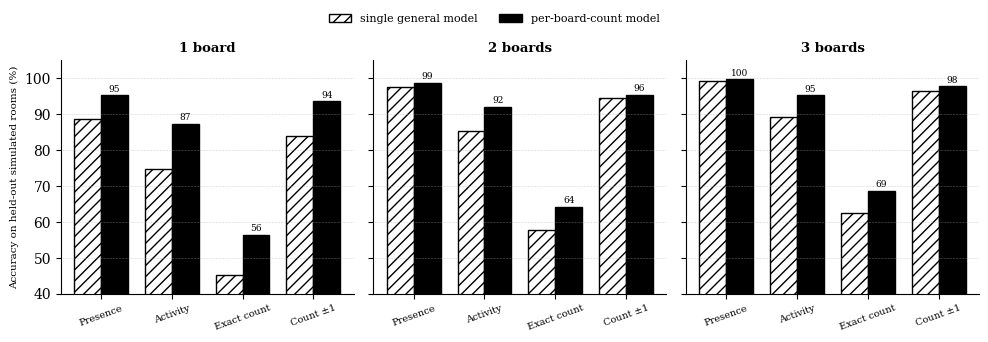

This figure's Python source: (Note: this script raises an exception after producing the figure.)
import sys, matplotlib
matplotlib.use("Agg")
import matplotlib.pyplot as plt, numpy as np
plt.rcParams["font.family"] = "DejaVu Serif"
metrics = ["Presence", "Activity", "Exact count", "Count ±1"]
general = {1: [88.8, 74.8, 45.2, 84.0], 2: [97.6, 85.3, 57.7, 94.6], 3: [99.4, 89.2, 62.6, 96.5]}
special = {1: [95.4, 87.4, 56.5, 93.7], 2: [98.8, 92.1, 64.2, 95.5], 3: [99.8, 95.4, 68.7, 97.8]}
fig, axes = plt.subplots(1, 3, figsize=(10, 3.2), dpi=220, sharey=True)
x = np.arange(len(metrics)); w = 0.38
for ax, n in zip(axes, (1, 2, 3)):
    b1 = ax.bar(x - w / 2, general[n], w, color="white", edgecolor="black", hatch="///", label="single general model")
    b2 = ax.bar(x + w / 2, special[n], w, color="black", edgecolor="black", label="per-board-count model")
    for b, v in list(zip(b2, special[n])):
        ax.text(b.get_x() + b.get_width() / 2, v + 1, "%.0f" % v, ha="center", fontsize=6.5)
    ax.set_title("%d board%s" % (n, "" if n == 1 else "s"), fontsize=9.5, weight="bold")
    ax.set_xticks(x); ax.set_xticklabels(metrics, fontsize=7, rotation=20)
    ax.set_ylim(40, 105); ax.grid(axis="y", lw=0.4, ls=":")
    for s in ("top", "right"): ax.spines[s].set_visible(False)
axes[0].set_ylabel("Accuracy on held-out simulated rooms (%)", fontsize=7.5)
h, l = axes[0].get_legend_handles_labels()
fig.legend(h, l, loc="upper center", ncol=2, fontsize=8, frameon=False, bbox_to_anchor=(0.5, 1.07))
plt.tight_layout(); plt.savefig(sys.argv[1], bbox_inches="tight", facecolor="white")
